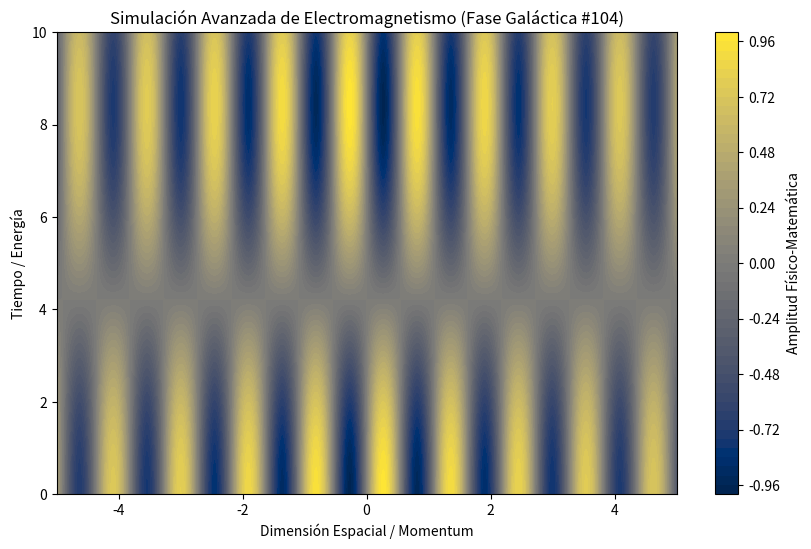

Recreate this plot in Python.
%matplotlib inline
# Simulación Galáctica: Electromagnetismo - Variante 104
import numpy as np
import matplotlib.pyplot as plt

# Parámetros Físicos Aleatorios
param_1 = 5.764
param_2 = 0.372
param_3 = 0.074

t = np.linspace(0, 10, 500)
x = np.linspace(-5, 5, 500)
X, T = np.meshgrid(x, t)

# Ecuación Base (Avanzada)
Z = np.sin(X * param_1) * np.cos(T * param_2) * np.exp(-np.abs(X) * param_3)

plt.figure(figsize=(10, 6))
plt.contourf(X, T, Z, 50, cmap='cividis')
plt.colorbar(label='Amplitud Físico-Matemática')
plt.title(r'Simulación Avanzada de Electromagnetismo (Fase Galáctica #104)')
plt.xlabel('Dimensión Espacial / Momentum')
plt.ylabel('Tiempo / Energía')
plt.show()
